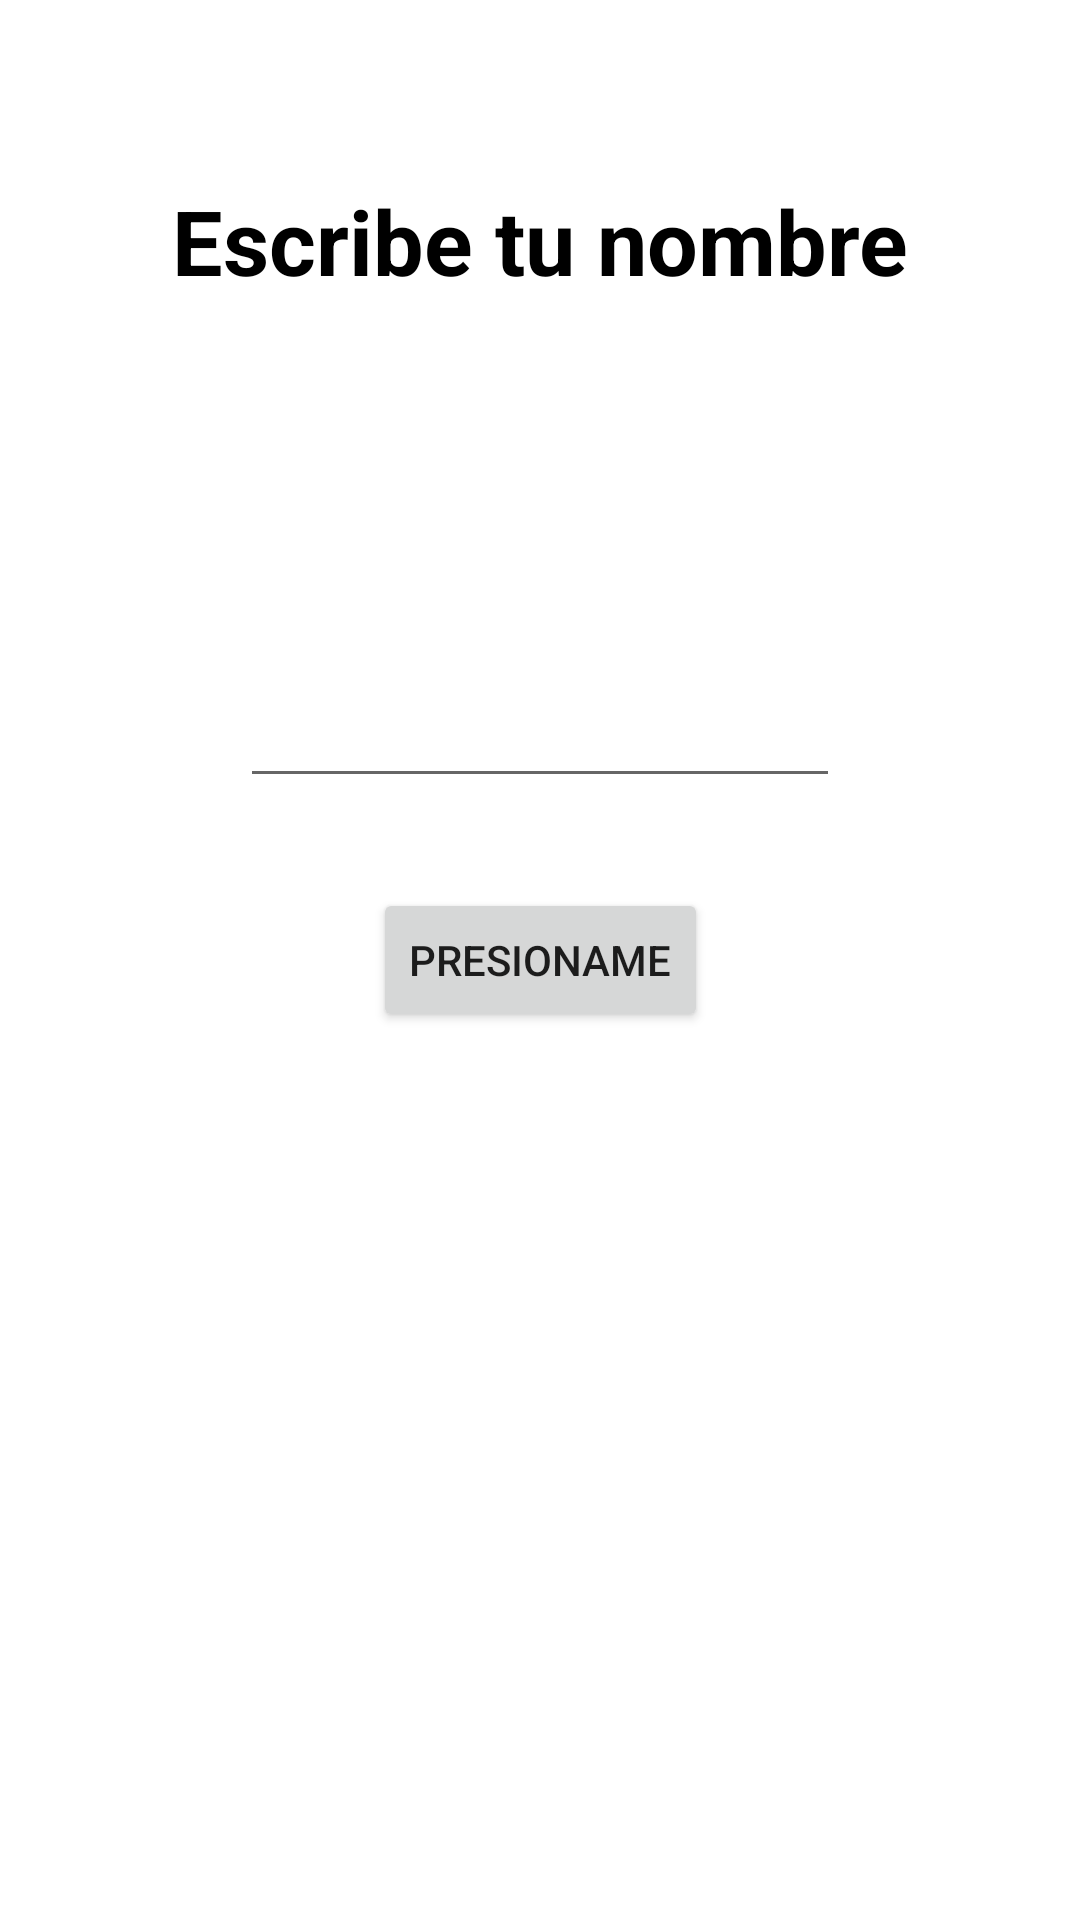

This screen was rendered from an Android layout file. Write that file and the resources it references.
<!-- AndroidManifest.xml: application theme Theme.CursoKotlin -->
<!-- res/layout/activity_first_app.xml -->
<?xml version="1.0" encoding="utf-8"?>
<androidx.constraintlayout.widget.ConstraintLayout xmlns:android="http://schemas.android.com/apk/res/android"
    xmlns:app="http://schemas.android.com/apk/res-auto"
    xmlns:tools="http://schemas.android.com/tools"
    android:layout_width="match_parent"
    android:layout_height="match_parent"
    tools:context=".firstapp.FirstAppActivity">

    <TextView
        android:layout_width="wrap_content"
        android:layout_height="wrap_content"
        app:layout_constraintStart_toStartOf="parent"
        app:layout_constraintEnd_toEndOf="parent"
        app:layout_constraintTop_toTopOf="parent"
        android:layout_marginTop="60dp"
        android:text="Escribe tu nombre"
        android:textSize="30sp"
        android:textColor="@color/black"
        android:textStyle="bold" />

    <EditText
        android:id="@+id/et_text"
        android:layout_width="200dp"
        android:layout_height="wrap_content"
        android:layout_marginBottom="30dp"
        app:layout_constraintBottom_toTopOf="@+id/btn_click"
        app:layout_constraintEnd_toEndOf="parent"
        app:layout_constraintStart_toStartOf="parent"
        android:singleLine="true"
        android:maxLines="1"/>


    <Button
        android:id="@+id/btn_click"
        android:layout_width="wrap_content"
        android:layout_height="wrap_content"
        android:text="Presioname"
        app:layout_constraintBottom_toBottomOf="parent"
        app:layout_constraintEnd_toEndOf="parent"
        app:layout_constraintStart_toStartOf="parent"
        app:layout_constraintTop_toTopOf="parent" />


</androidx.constraintlayout.widget.ConstraintLayout>

    
<!-- resources referenced by this layout -->
<resources>
  <color name="black">#FF000000</color>
  <style name="Theme.CursoKotlin" parent="Theme.MaterialComponents.DayNight.DarkActionBar">
          
          <item name="colorPrimary">@color/purple_500</item>
          <item name="colorPrimaryVariant">@color/purple_700</item>
          <item name="colorOnPrimary">@color/white</item>
          
          <item name="colorSecondary">@color/teal_200</item>
          <item name="colorSecondaryVariant">@color/teal_700</item>
          <item name="colorOnSecondary">@color/black</item>
          
          <item name="android:statusBarColor">?attr/colorPrimaryVariant</item>
          
      </style>
  <color name="purple_500">#FF6200EE</color>
  <color name="purple_700">#FF3700B3</color>
  <color name="white">#FFFFFFFF</color>
  <color name="teal_200">#FF03DAC5</color>
  <color name="teal_700">#FF018786</color>
</resources>
